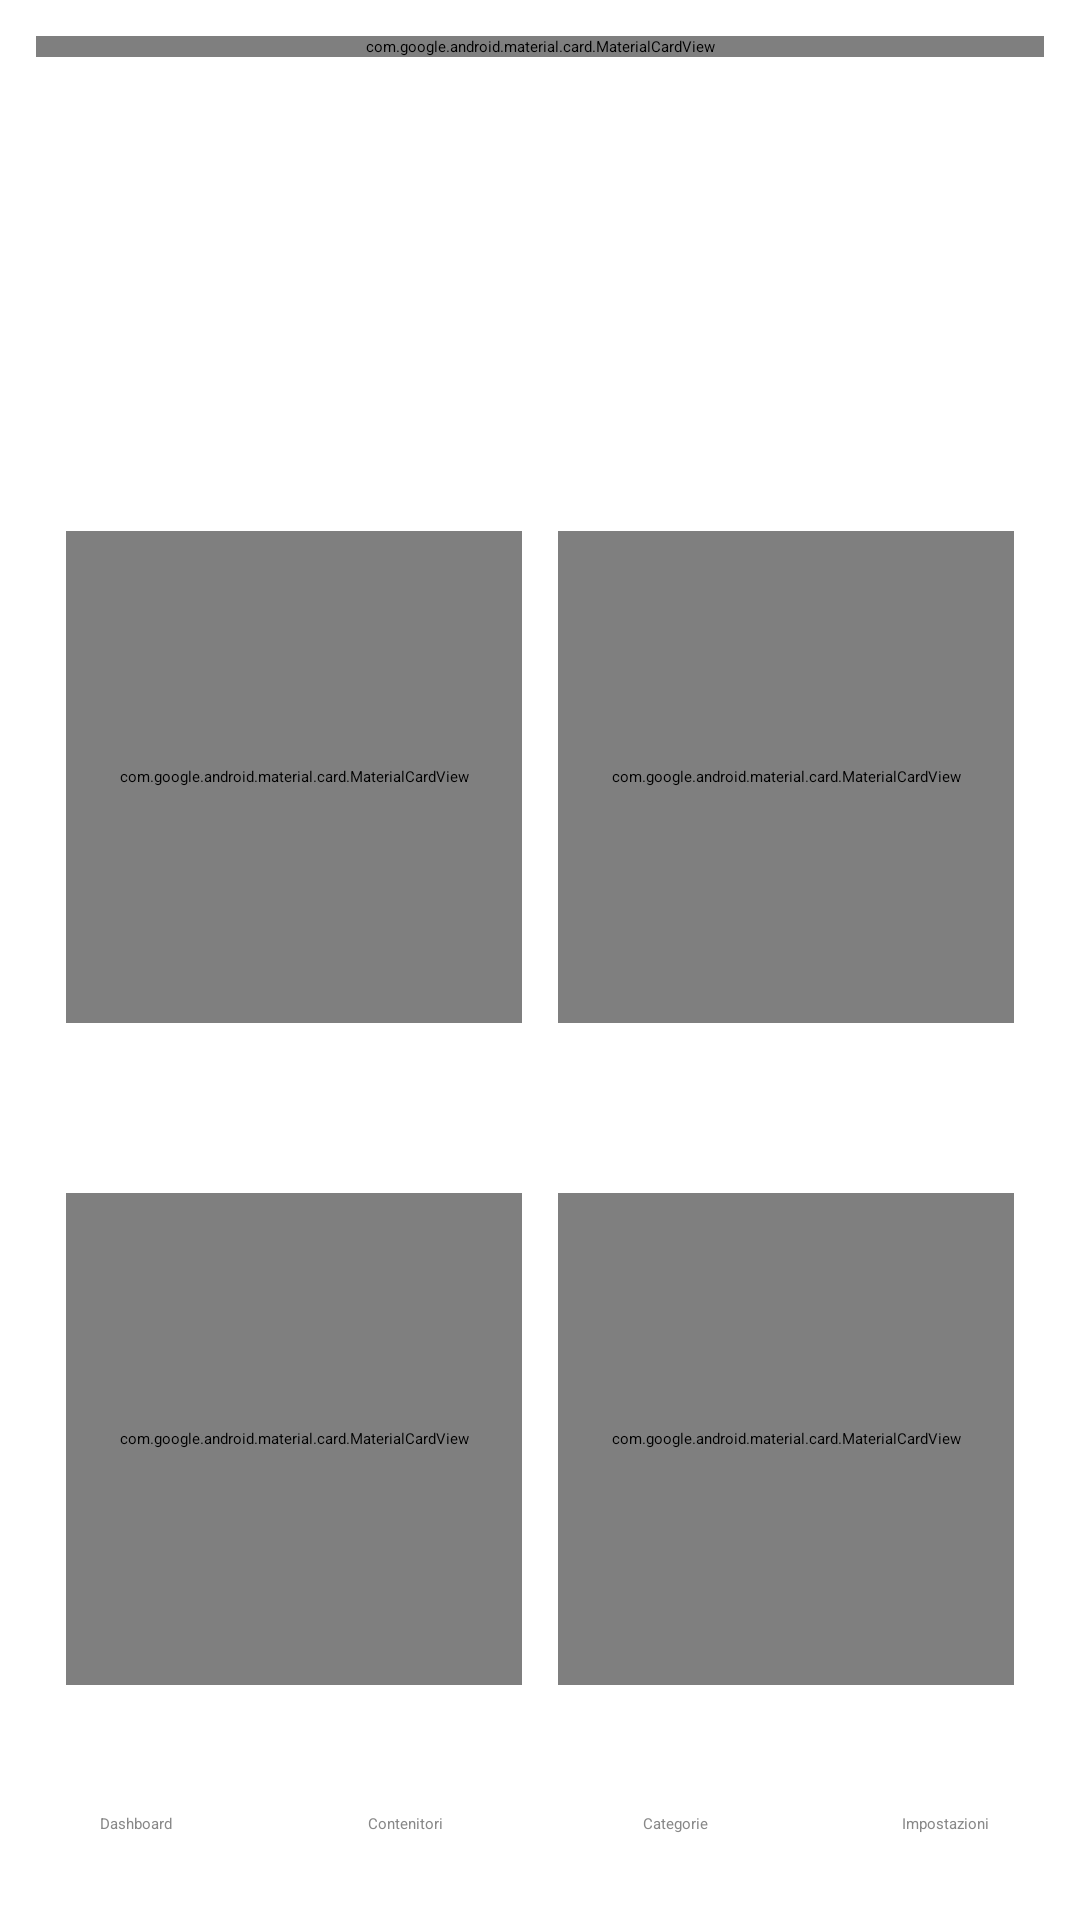

Here is an Android app screen rendered from its layout file. Give the layout XML and the strings, colors and styles it references.
<!-- AndroidManifest.xml: application theme Theme.BoxManager -->
<!-- res/layout/activity_family_catalog.xml -->
<?xml version="1.0" encoding="utf-8"?>
<LinearLayout
    xmlns:android="http://schemas.android.com/apk/res/android"
    xmlns:app="http://schemas.android.com/apk/res-auto"
    android:id="@+id/rootContainer"
    android:layout_width="match_parent"
    android:layout_height="match_parent"
    android:clipChildren="false"
    android:clipToPadding="false"
    android:orientation="vertical"
    android:background="?attr/colorSurface">

    <include layout="@layout/layout_global_topbar" />

    <include
        android:id="@+id/headerInclude"
        layout="@layout/layout_page_header" />

    <ScrollView
        android:id="@+id/familyCatalogScroll"
        android:layout_width="match_parent"
        android:layout_height="0dp"
        android:layout_weight="1"
        android:clipChildren="false"
        android:clipToPadding="false"
        android:fillViewport="true"
        android:overScrollMode="never"
        android:scrollbars="vertical">

        <LinearLayout
            android:id="@+id/contentContainer"
            android:layout_width="match_parent"
            android:layout_height="wrap_content"
            android:clipChildren="false"
            android:clipToPadding="false"
            android:orientation="vertical"
            android:paddingStart="16dp"
            android:paddingTop="16dp"
            android:paddingEnd="16dp"
            android:paddingBottom="@dimen/family_share_content_bottom_padding">

            <TextView
                android:id="@+id/textFamilyIntro"
                android:layout_width="match_parent"
                android:layout_height="wrap_content"
                android:layout_marginBottom="4dp"
                android:lineSpacingMultiplier="1.05"
                android:textColor="@color/text_secondary"
                android:textSize="13sp" />

            <TextView
                android:id="@+id/tvMessages"
                android:layout_width="match_parent"
                android:layout_height="wrap_content"
                android:layout_marginBottom="4dp"
                android:lineSpacingMultiplier="1.05"
                android:textColor="@color/text_secondary"
                android:textSize="12sp"
                android:visibility="gone" />

            <TextView
                android:id="@+id/textSectionSharedTables"
                android:layout_width="match_parent"
                android:layout_height="wrap_content"
                android:layout_marginBottom="2dp"
                android:textColor="@color/text_primary"
                android:textSize="15sp"
                android:textStyle="bold" />

            <TextView
                android:id="@+id/textSectionSharedTablesHint"
                android:layout_width="match_parent"
                android:layout_height="wrap_content"
                android:layout_marginBottom="2dp"
                android:lineSpacingMultiplier="1.05"
                android:textColor="@color/text_secondary"
                android:textSize="12sp" />

            <LinearLayout
                android:layout_width="match_parent"
                android:layout_height="wrap_content"
                android:clipChildren="false"
                android:clipToPadding="false"
                android:orientation="horizontal">

                <com.google.android.material.card.MaterialCardView
                    android:id="@+id/btnExportSharedTables"
                    android:layout_width="0dp"
                    android:layout_height="@dimen/family_share_button_min_height"
                    android:layout_margin="6dp"
                    android:layout_weight="1"
                    android:clickable="true"
                    android:focusable="true"
                    app:cardBackgroundColor="@color/elevated_surface"
                    app:cardCornerRadius="16dp"
                    app:cardElevation="5dp"
                    app:cardUseCompatPadding="true"
                    app:strokeWidth="0dp">

                    <TextView
                        android:id="@+id/textExportSharedTables"
                        android:layout_width="match_parent"
                        android:layout_height="match_parent"
                        android:gravity="center"
                        android:padding="12dp"
                        android:textSize="@dimen/family_share_button_text"
                        android:textStyle="bold" />

                </com.google.android.material.card.MaterialCardView>

                <com.google.android.material.card.MaterialCardView
                    android:id="@+id/btnImportSharedTables"
                    android:layout_width="0dp"
                    android:layout_height="@dimen/family_share_button_min_height"
                    android:layout_margin="6dp"
                    android:layout_weight="1"
                    android:clickable="true"
                    android:focusable="true"
                    app:cardBackgroundColor="@color/elevated_surface"
                    app:cardCornerRadius="16dp"
                    app:cardElevation="5dp"
                    app:cardUseCompatPadding="true"
                    app:strokeWidth="0dp">

                    <TextView
                        android:id="@+id/textImportSharedTables"
                        android:layout_width="match_parent"
                        android:layout_height="match_parent"
                        android:gravity="center"
                        android:padding="12dp"
                        android:textSize="@dimen/family_share_button_text"
                        android:textStyle="bold" />

                </com.google.android.material.card.MaterialCardView>

            </LinearLayout>

            <TextView
                android:id="@+id/textSectionArchive"
                android:layout_width="match_parent"
                android:layout_height="wrap_content"
                android:layout_marginTop="4dp"
                android:layout_marginBottom="2dp"
                android:textColor="@color/text_primary"
                android:textSize="15sp"
                android:textStyle="bold" />

            <TextView
                android:id="@+id/textSectionArchiveHint"
                android:layout_width="match_parent"
                android:layout_height="wrap_content"
                android:layout_marginBottom="2dp"
                android:lineSpacingMultiplier="1.05"
                android:textColor="@color/text_secondary"
                android:textSize="12sp" />

            <LinearLayout
                android:layout_width="match_parent"
                android:layout_height="wrap_content"
                android:clipChildren="false"
                android:clipToPadding="false"
                android:orientation="horizontal">

                <com.google.android.material.card.MaterialCardView
                    android:id="@+id/btnExportMerge"
                    android:layout_width="0dp"
                    android:layout_height="@dimen/family_share_button_min_height"
                    android:layout_margin="6dp"
                    android:layout_weight="1"
                    android:clickable="true"
                    android:focusable="true"
                    app:cardBackgroundColor="@color/elevated_surface"
                    app:cardCornerRadius="16dp"
                    app:cardElevation="5dp"
                    app:cardUseCompatPadding="true"
                    app:strokeWidth="0dp">

                    <TextView
                        android:id="@+id/textExportMerge"
                        android:layout_width="match_parent"
                        android:layout_height="match_parent"
                        android:gravity="center"
                        android:padding="12dp"
                        android:textSize="@dimen/family_share_button_text"
                        android:textStyle="bold" />

                </com.google.android.material.card.MaterialCardView>

                <com.google.android.material.card.MaterialCardView
                    android:id="@+id/btnImportMerge"
                    android:layout_width="0dp"
                    android:layout_height="@dimen/family_share_button_min_height"
                    android:layout_margin="6dp"
                    android:layout_weight="1"
                    android:clickable="true"
                    android:focusable="true"
                    app:cardBackgroundColor="@color/elevated_surface"
                    app:cardCornerRadius="16dp"
                    app:cardElevation="5dp"
                    app:cardUseCompatPadding="true"
                    app:strokeWidth="0dp">

                    <TextView
                        android:id="@+id/textImportMerge"
                        android:layout_width="match_parent"
                        android:layout_height="match_parent"
                        android:gravity="center"
                        android:padding="12dp"
                        android:textSize="@dimen/family_share_button_text"
                        android:textStyle="bold" />

                </com.google.android.material.card.MaterialCardView>

            </LinearLayout>

        </LinearLayout>

    </ScrollView>

    <LinearLayout
        android:id="@+id/navContainer"
        android:layout_width="match_parent"
        android:layout_height="wrap_content"
        android:orientation="vertical">

        <include layout="@layout/layout_bottom_nav" />

    </LinearLayout>

</LinearLayout>
<!-- res/layout/layout_global_topbar.xml (included above) -->
<?xml version="1.0" encoding="utf-8"?>
<com.google.android.material.card.MaterialCardView
    xmlns:android="http://schemas.android.com/apk/res/android"
    xmlns:app="http://schemas.android.com/apk/res-auto"
    android:id="@+id/globalTopBar"
    android:layout_width="match_parent"
    android:layout_height="wrap_content"
    android:layout_margin="12dp"
    app:cardCornerRadius="12dp"
    app:cardElevation="3dp"
    app:strokeWidth="0dp"
    app:cardBackgroundColor="?attr/topBarBackgroundColor">

    <LinearLayout
        android:layout_width="match_parent"
        android:layout_height="wrap_content"
        android:orientation="horizontal"
        android:gravity="center_vertical"
        android:padding="12dp">

        <LinearLayout
            android:layout_width="0dp"
            android:layout_height="wrap_content"
            android:layout_weight="1"
            android:orientation="vertical">

            <LinearLayout
                android:layout_width="wrap_content"
                android:layout_height="wrap_content"
                android:orientation="horizontal"
                android:gravity="bottom">

                <TextView
                    android:id="@+id/textGlobalTitle"
                    android:layout_width="wrap_content"
                    android:layout_height="wrap_content"
                    android:text="BoxManager"
                    android:textColor="?attr/topBarTitleColor"
                    android:textStyle="bold"
                    android:textSize="18sp"/>

                <TextView
                    android:id="@+id/textAppVersion"
                    android:layout_width="wrap_content"
                    android:layout_height="wrap_content"
                    android:layout_marginStart="8dp"
                    android:layout_marginBottom="1dp"
                    android:text="v. 1.1"
                    android:textSize="11sp"
                    android:textColor="?attr/topBarSubtitleColor"/>

            </LinearLayout>

            <TextView
                android:id="@+id/textGlobalSubtitle"
                android:layout_width="wrap_content"
                android:layout_height="wrap_content"
                android:layout_marginTop="2dp"
                android:textSize="11sp"
                android:textColor="?attr/topBarSubtitleColor"/>

        </LinearLayout>

        <TextView
            android:id="@+id/buttonHelp"
            android:layout_width="wrap_content"
            android:layout_height="wrap_content"
            android:layout_marginEnd="12dp"
            android:paddingStart="4dp"
            android:paddingEnd="4dp"
            android:paddingTop="8dp"
            android:paddingBottom="8dp"
            android:text="Guida"
            android:textColor="?attr/topBarTitleColor"
            android:background="?attr/selectableItemBackgroundBorderless"
            android:clickable="true"
            android:focusable="true"
            android:contentDescription="Guida rapida" />

        <com.google.android.material.switchmaterial.SwitchMaterial
            android:id="@+id/switchTheme"
            android:layout_width="wrap_content"
            android:layout_height="wrap_content"
            android:text="Dark"
            android:textColor="?attr/topBarTitleColor"
            app:thumbTint="@color/switch_thumb_selector"
            app:trackTint="@color/switch_track_selector"/>

    </LinearLayout>

</com.google.android.material.card.MaterialCardView>
<!-- res/layout/layout_page_header.xml (included above) -->
<?xml version="1.0" encoding="utf-8"?>
<LinearLayout
    xmlns:android="http://schemas.android.com/apk/res/android"
    android:id="@+id/headerContainer"
    android:layout_width="match_parent"
    android:layout_height="wrap_content"
    android:orientation="horizontal"
    android:paddingStart="16dp"
    android:paddingTop="8dp"
    android:paddingEnd="16dp"
    android:paddingBottom="2dp"
    android:gravity="center_vertical">

    <LinearLayout
        android:id="@+id/headerTextContainer"
        android:layout_width="0dp"
        android:layout_height="wrap_content"
        android:layout_weight="1"
        android:orientation="vertical">

        <TextView
            android:id="@+id/textTitle"
            android:layout_width="wrap_content"
            android:layout_height="wrap_content"
            android:textSize="22sp"
            android:textStyle="bold"
            android:textColor="@color/text_primary" />

        <TextView
            android:id="@+id/textSubtitle"
            android:layout_width="wrap_content"
            android:layout_height="wrap_content"
            android:layout_marginTop="2dp"
            android:textSize="15sp"
            android:textStyle="normal"
            android:textColor="@color/text_primary" />

    </LinearLayout>

    <FrameLayout
        android:id="@+id/headerActionContainer"
        android:layout_width="wrap_content"
        android:layout_height="wrap_content" />

</LinearLayout>
<!-- res/layout/layout_bottom_nav.xml (included above) -->
<?xml version="1.0" encoding="utf-8"?>
<LinearLayout xmlns:android="http://schemas.android.com/apk/res/android"
    android:id="@+id/bottomNav"
    android:layout_width="match_parent"
    android:layout_height="wrap_content"
    android:orientation="horizontal"
    android:background="#FFFFFF"
    android:elevation="8dp"
    android:weightSum="4"
    android:paddingTop="8dp"
    android:paddingBottom="8dp">

    <TextView
        android:id="@+id/navDashboard"
        android:layout_width="0dp"
        android:layout_height="48dp"
        android:layout_weight="1"
        android:gravity="center"
        android:text="Dashboard"
        android:textColor="#888888"
        android:clickable="true"
        android:focusable="true" />

    <TextView
        android:id="@+id/navBoxes"
        android:layout_width="0dp"
        android:layout_height="48dp"
        android:layout_weight="1"
        android:gravity="center"
        android:text="Contenitori"
        android:textColor="#888888"
        android:clickable="true"
        android:focusable="true" />

    <TextView
        android:id="@+id/navCategories"
        android:layout_width="0dp"
        android:layout_height="48dp"
        android:layout_weight="1"
        android:gravity="center"
        android:text="Categorie"
        android:textColor="#888888"
        android:clickable="true"
        android:focusable="true" />

    <TextView
        android:id="@+id/navSettings"
        android:layout_width="0dp"
        android:layout_height="48dp"
        android:layout_weight="1"
        android:gravity="center"
        android:text="Impostazioni"
        android:textColor="#888888"
        android:clickable="true"
        android:focusable="true" />

</LinearLayout>
<!-- resources referenced by this layout -->
<resources>
  <color name="elevated_surface">#F2F2F2</color>
  <color name="text_primary">#000000</color>
  <color name="text_secondary">#888888</color>
  <dimen name="family_share_button_min_height">164dp</dimen>
  <dimen name="family_share_button_text">20sp</dimen>
  <dimen name="family_share_content_bottom_padding">12dp</dimen>
</resources>
